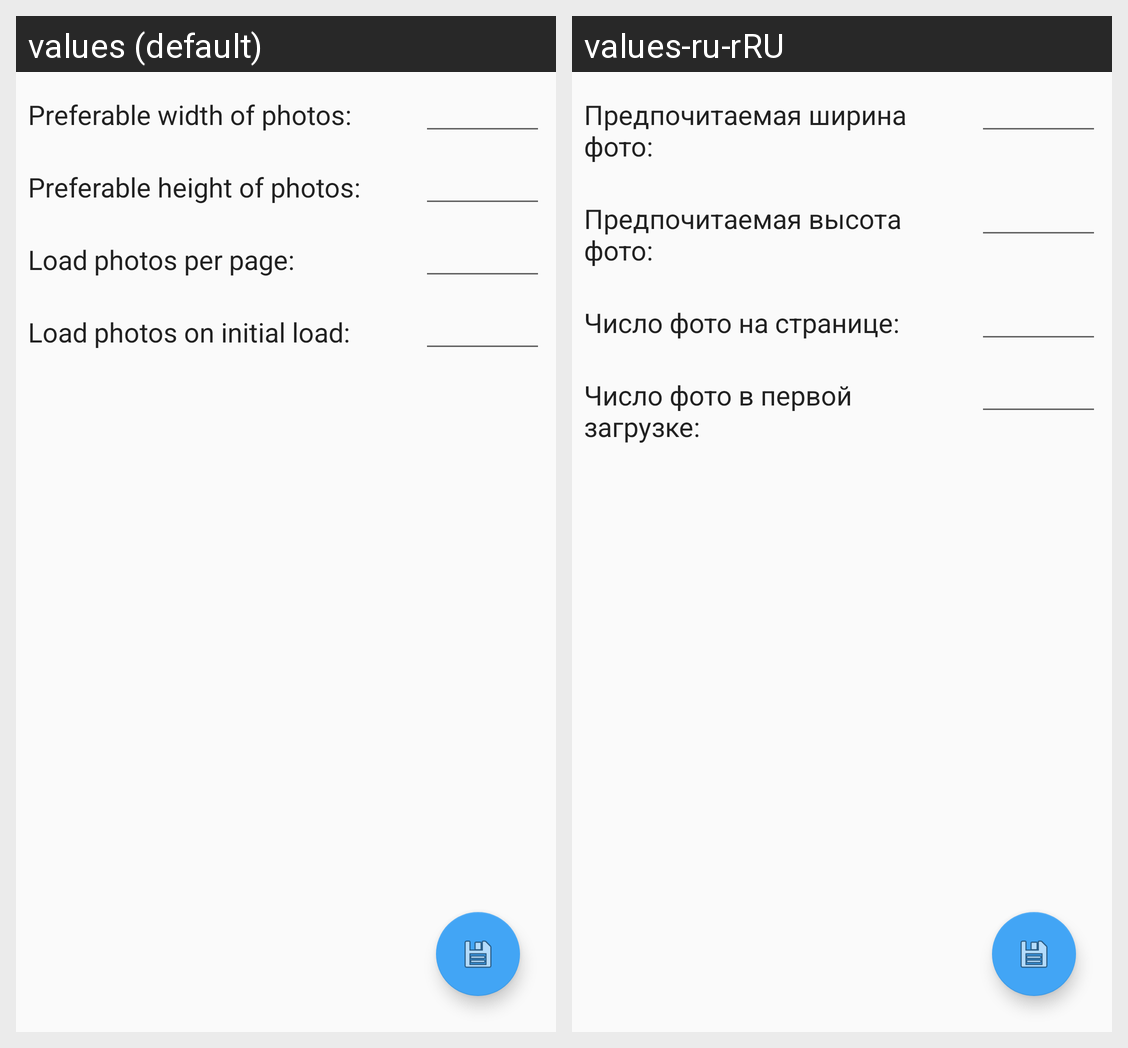

For this localized Android screen grid, give each drawn string resource with its value in every locale shown.
Android screen res/layout/fragment_settings.xml rendered under 2 locales, left to right: values (default), values-ru-rRU. Device: Nexus 5 (rendered at 1080×1920; each locale shown at half size, 540×960, under a caption strip naming it); theme AppTheme.
Strings drawn on this screen, with the default value and each locale's value (text and hints the layout hard-codes, and strings that could not be matched under every locale, appear in the picture but are not listed):

setting_photo_width
  values: Preferable width of photos:
  values-ru-rRU: Предпочитаемая ширина фото:

setting_photo_height
  values: Preferable height of photos:
  values-ru-rRU: Предпочитаемая высота фото:

setting_per_page
  values: Load photos per page:
  values-ru-rRU: Число фото на странице:

setting_initial_load
  values: Load photos on initial load:
  values-ru-rRU: Число фото в первой загрузке:
